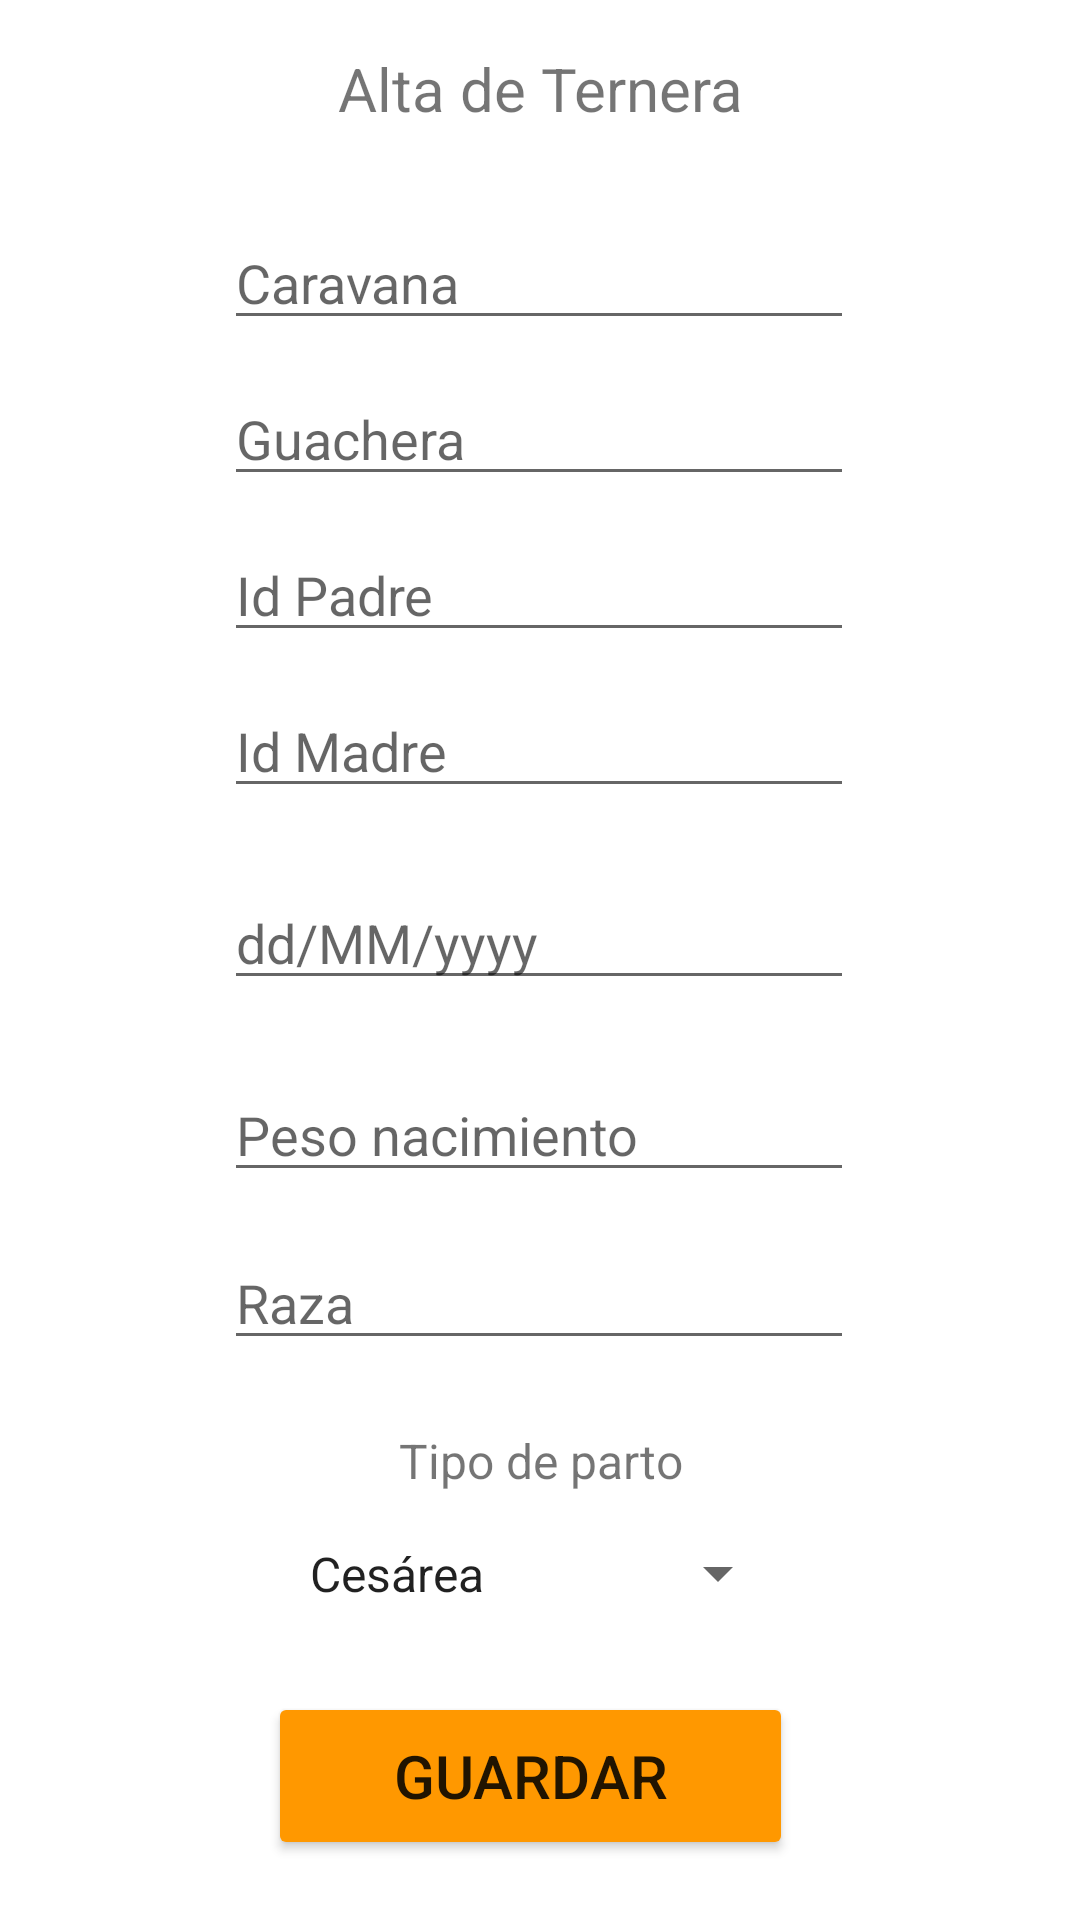

The Android layout XML behind this screen, and the referenced resources:
<!-- AndroidManifest.xml: application theme Theme.PFT_TheBoys -->
<!-- res/layout/activity_agregar_ternera.xml -->
<?xml version="1.0" encoding="utf-8"?>
<androidx.constraintlayout.widget.ConstraintLayout xmlns:android="http://schemas.android.com/apk/res/android"
    xmlns:app="http://schemas.android.com/apk/res-auto"
    xmlns:tools="http://schemas.android.com/tools"
    android:layout_width="match_parent"
    android:layout_height="match_parent"
    tools:context=".Terneras.AgregarTernera">

    <Button
        android:id="@+id/guardarBtn"
        android:layout_width="175dp"
        android:layout_height="56dp"
        android:layout_marginTop="564dp"
        android:backgroundTint="#FF9800"
        android:text="Guardar"
        android:textSize="20sp"
        app:layout_constraintEnd_toEndOf="parent"
        app:layout_constraintHorizontal_bias="0.483"
        app:layout_constraintStart_toStartOf="parent"
        app:layout_constraintTop_toTopOf="parent" />

    <EditText
        android:id="@+id/caravanaTxt"
        android:layout_width="wrap_content"
        android:layout_height="wrap_content"
        android:layout_marginTop="72dp"
        android:ems="10"
        android:inputType="textPersonName"
        android:hint="Caravana"
        app:layout_constraintEnd_toEndOf="parent"
        app:layout_constraintHorizontal_bias="0.497"
        app:layout_constraintStart_toStartOf="parent"
        app:layout_constraintTop_toTopOf="parent" />

    <EditText
        android:id="@+id/fecNacTxt"
        android:layout_width="wrap_content"
        android:layout_height="wrap_content"
        android:layout_marginTop="292dp"
        android:ems="10"
        android:inputType="textPersonName"
        android:hint="dd/MM/yyyy"
        app:layout_constraintEnd_toEndOf="parent"
        app:layout_constraintHorizontal_bias="0.497"
        app:layout_constraintStart_toStartOf="parent"
        app:layout_constraintTop_toTopOf="parent" />

    <EditText
        android:id="@+id/razaTxt"
        android:layout_width="wrap_content"
        android:layout_height="wrap_content"
        android:layout_marginTop="412dp"
        android:ems="10"
        android:inputType="textPersonName"
        android:hint="Raza"
        app:layout_constraintEnd_toEndOf="parent"
        app:layout_constraintHorizontal_bias="0.497"
        app:layout_constraintStart_toStartOf="parent"
        app:layout_constraintTop_toTopOf="parent" />

    <EditText
        android:id="@+id/padreTxt"
        android:layout_width="wrap_content"
        android:layout_height="wrap_content"
        android:layout_marginTop="176dp"
        android:ems="10"
        android:inputType="textPersonName"
        android:hint="Id Padre"
        app:layout_constraintEnd_toEndOf="parent"
        app:layout_constraintHorizontal_bias="0.497"
        app:layout_constraintStart_toStartOf="parent"
        app:layout_constraintTop_toTopOf="parent" />

    <EditText
        android:id="@+id/guacheraTxt"
        android:layout_width="wrap_content"
        android:layout_height="wrap_content"
        android:layout_marginTop="124dp"
        android:ems="10"
        android:inputType="textPersonName"
        android:hint="Guachera"
        app:layout_constraintEnd_toEndOf="parent"
        app:layout_constraintHorizontal_bias="0.497"
        app:layout_constraintStart_toStartOf="parent"
        app:layout_constraintTop_toTopOf="parent" />

    <EditText
        android:id="@+id/pesAlNacTxt"
        android:layout_width="wrap_content"
        android:layout_height="wrap_content"
        android:layout_marginTop="356dp"
        android:ems="10"
        android:inputType="textPersonName"
        android:hint="Peso nacimiento"
        app:layout_constraintEnd_toEndOf="parent"
        app:layout_constraintHorizontal_bias="0.497"
        app:layout_constraintStart_toStartOf="parent"
        app:layout_constraintTop_toTopOf="parent" />

    <EditText
        android:id="@+id/madreTxt"
        android:layout_width="wrap_content"
        android:layout_height="wrap_content"
        android:layout_marginTop="228dp"
        android:ems="10"
        android:inputType="textPersonName"
        android:hint="Id Madre"
        app:layout_constraintEnd_toEndOf="parent"
        app:layout_constraintHorizontal_bias="0.497"
        app:layout_constraintStart_toStartOf="parent"
        app:layout_constraintTop_toTopOf="parent" />

    <TextView
        android:id="@+id/textView11"
        android:layout_width="200dp"
        android:layout_height="37dp"
        android:layout_marginTop="16dp"
        android:text="Alta de Ternera"
        android:textAlignment="center"
        android:textSize="20sp"
        app:layout_constraintEnd_toEndOf="parent"
        app:layout_constraintStart_toStartOf="parent"
        app:layout_constraintTop_toTopOf="parent" />

    <TextView
        android:id="@+id/textView5"
        android:layout_width="155dp"
        android:layout_height="23dp"
        android:layout_marginTop="476dp"
        android:text="Tipo de parto"
        android:textAlignment="center"
        android:textSize="16sp"
        app:layout_constraintEnd_toEndOf="parent"
        app:layout_constraintStart_toStartOf="parent"
        app:layout_constraintTop_toTopOf="parent" />

    <Spinner
        android:id="@+id/spinnerTipPart"
        android:layout_width="168dp"
        android:layout_height="49dp"
        android:layout_marginTop="500dp"
        android:entries="@array/tipo_parto"
        app:layout_constraintEnd_toEndOf="parent"
        app:layout_constraintHorizontal_bias="0.497"
        app:layout_constraintStart_toStartOf="parent"
        app:layout_constraintTop_toTopOf="parent" />

</androidx.constraintlayout.widget.ConstraintLayout>
<!-- resources referenced by this layout -->
<resources>
  <string-array name="tipo_parto">
          <item>Cesárea</item>
          <item>Natural</item>
      </string-array>
  <style name="Theme.PFT_TheBoys" parent="Theme.MaterialComponents.DayNight.DarkActionBar">
          
          <item name="colorPrimary">@color/purple_500</item>
          <item name="colorPrimaryVariant">@color/purple_700</item>
          <item name="colorOnPrimary">@color/white</item>
          
          <item name="colorSecondary">@color/teal_200</item>
          <item name="colorSecondaryVariant">@color/teal_700</item>
          <item name="colorOnSecondary">@color/black</item>
          
          <item name="android:statusBarColor">?attr/colorPrimaryVariant</item>
          
      </style>
  <!-- not gathered from this repository: default colours our renderer supplied (Android Studio template values) -->
  <color name="purple_500">#FF6200EE</color>
  <color name="purple_700">#FF3700B3</color>
  <color name="teal_200">#FF03DAC5</color>
  <color name="teal_700">#FF018786</color>
  <color name="black">#FF000000</color>
  <color name="white">#FFFFFFFF</color>
</resources>
